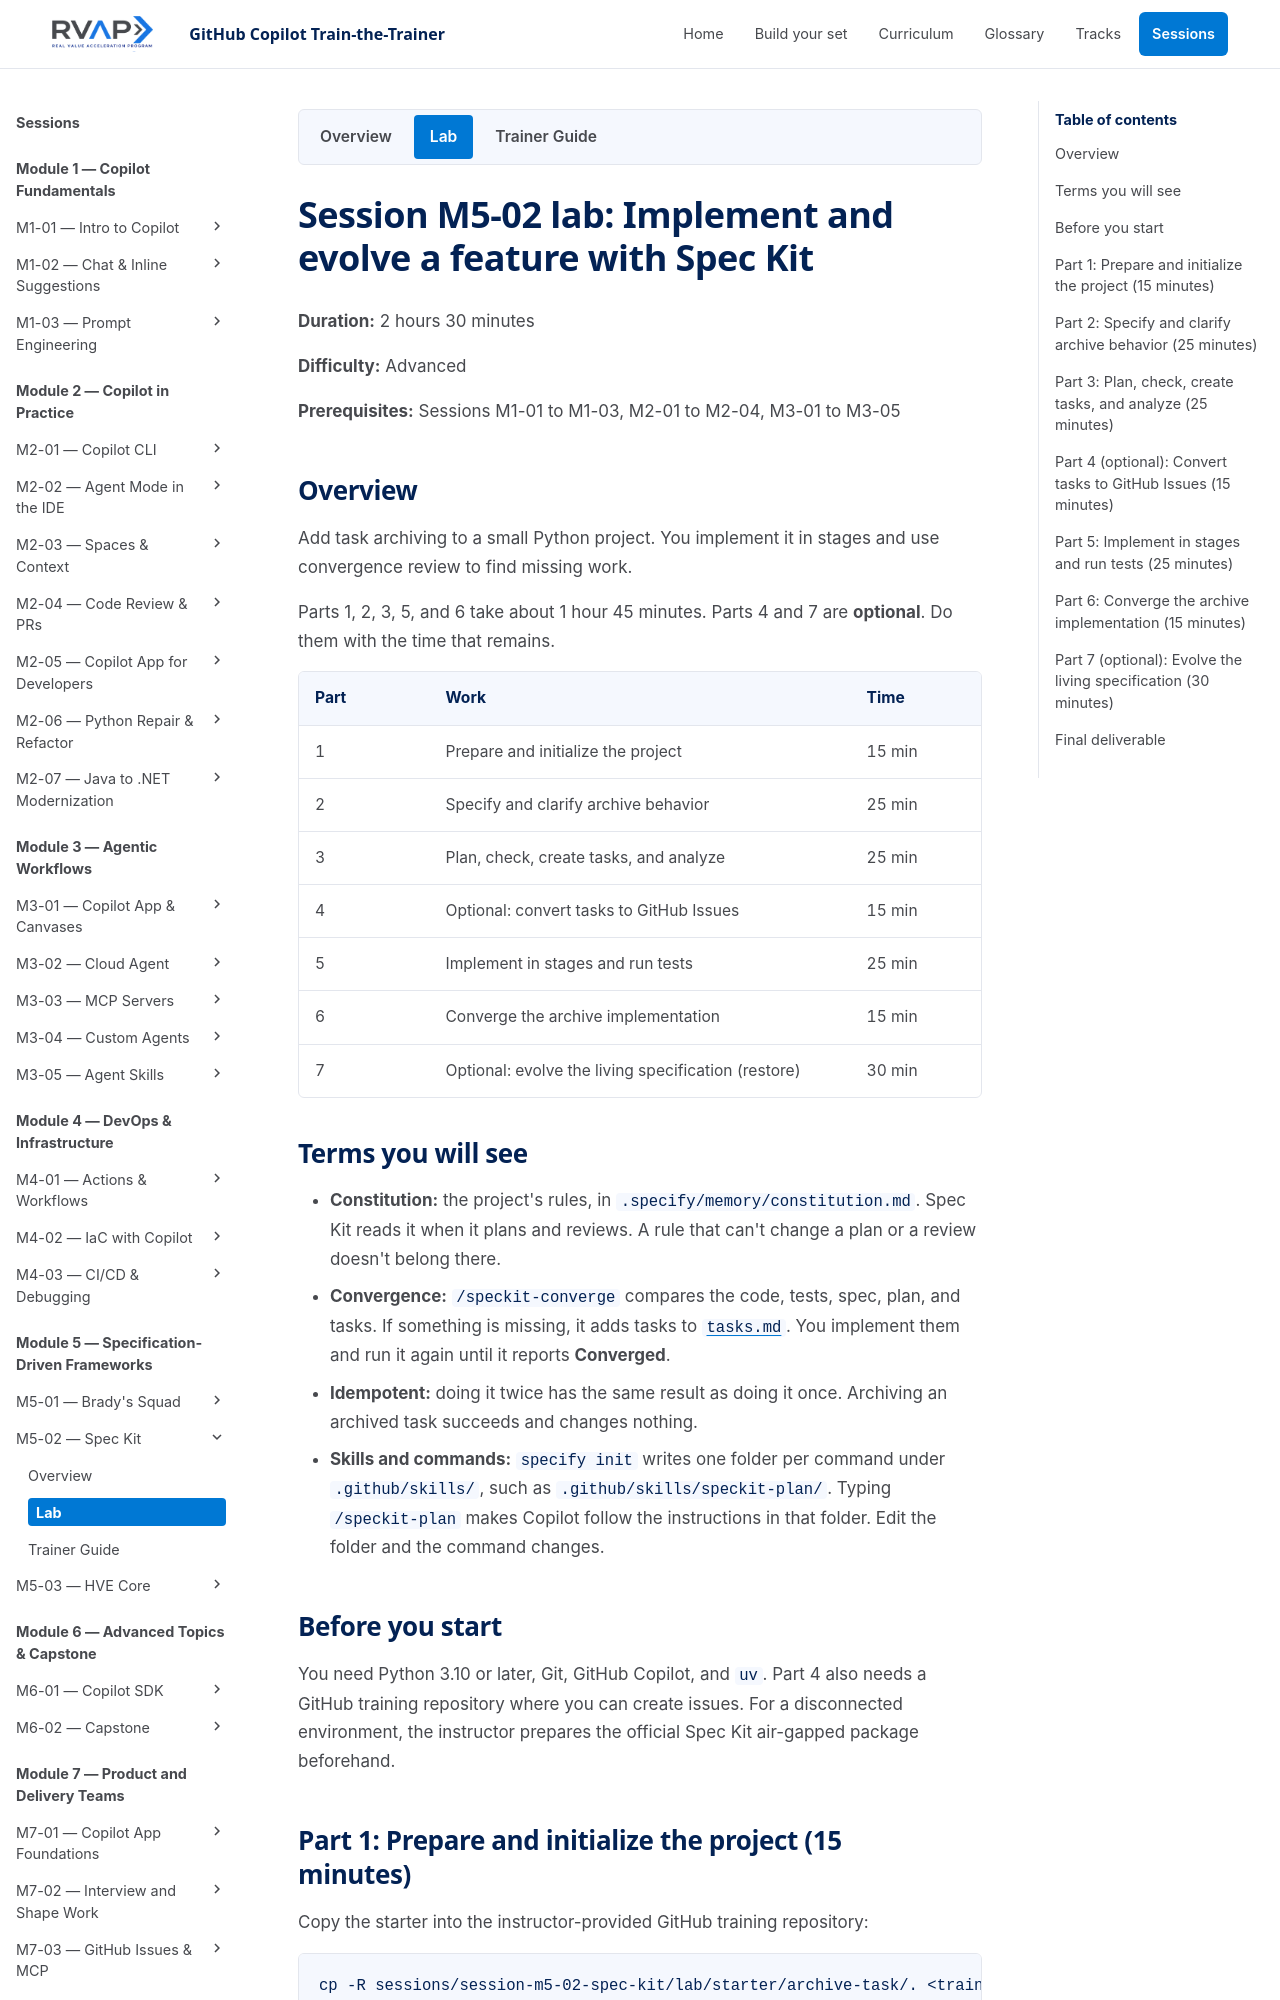

repository: microsoft/frontier-ghcp-ttt-rvas · page: previews/pr-21-4995683409/sessions/session-m5-02-spec-kit/lab/index.html · generator: mkdocs

# Session M5-02 lab: Implement and evolve a feature with Spec Kit

**Duration:** 2 hours 30 minutes

**Difficulty:** Advanced

**Prerequisites:** Sessions M1-01 to M1-03, M2-01 to M2-04, M3-01 to M3-05

## Overview

Add task archiving to a small Python project. You implement it in stages and
use convergence review to find missing work.

Parts 1, 2, 3, 5, and 6 take about 1 hour 45 minutes. Parts 4 and 7 are **optional**.
Do them with the time that remains.

| Part | Work | Time |
| --- | --- | --- |
| 1 | Prepare and initialize the project | 15 min |
| 2 | Specify and clarify archive behavior | 25 min |
| 3 | Plan, check, create tasks, and analyze | 25 min |
| 4 | Optional: convert tasks to GitHub Issues | 15 min |
| 5 | Implement in stages and run tests | 25 min |
| 6 | Converge the archive implementation | 15 min |
| 7 | Optional: evolve the living specification (restore) | 30 min |

## Terms you will see

- **Constitution:** the project's rules, in `.specify/memory/constitution.md`. Spec Kit reads it when it plans and reviews. A rule that can't change a plan or a review doesn't belong there.
- **Convergence:** `/speckit-converge` compares the code, tests, spec, plan, and tasks. If something is missing, it adds tasks to `tasks.md`. You implement them and run it again until it reports **Converged**.
- **Idempotent:** doing it twice has the same result as doing it once. Archiving an archived task succeeds and changes nothing.
- **Skills and commands:** `specify init` writes one folder per command under `.github/skills/`, such as `.github/skills/speckit-plan/`. Typing `/speckit-plan` makes Copilot follow the instructions in that folder. Edit the folder and the command changes.

## Before you start

You need Python 3.10 or later, Git, GitHub Copilot, and `uv`. Part 4 also needs a GitHub training
repository where you can create issues. For a disconnected environment, the
instructor prepares the official Spec Kit air-gapped package beforehand.
